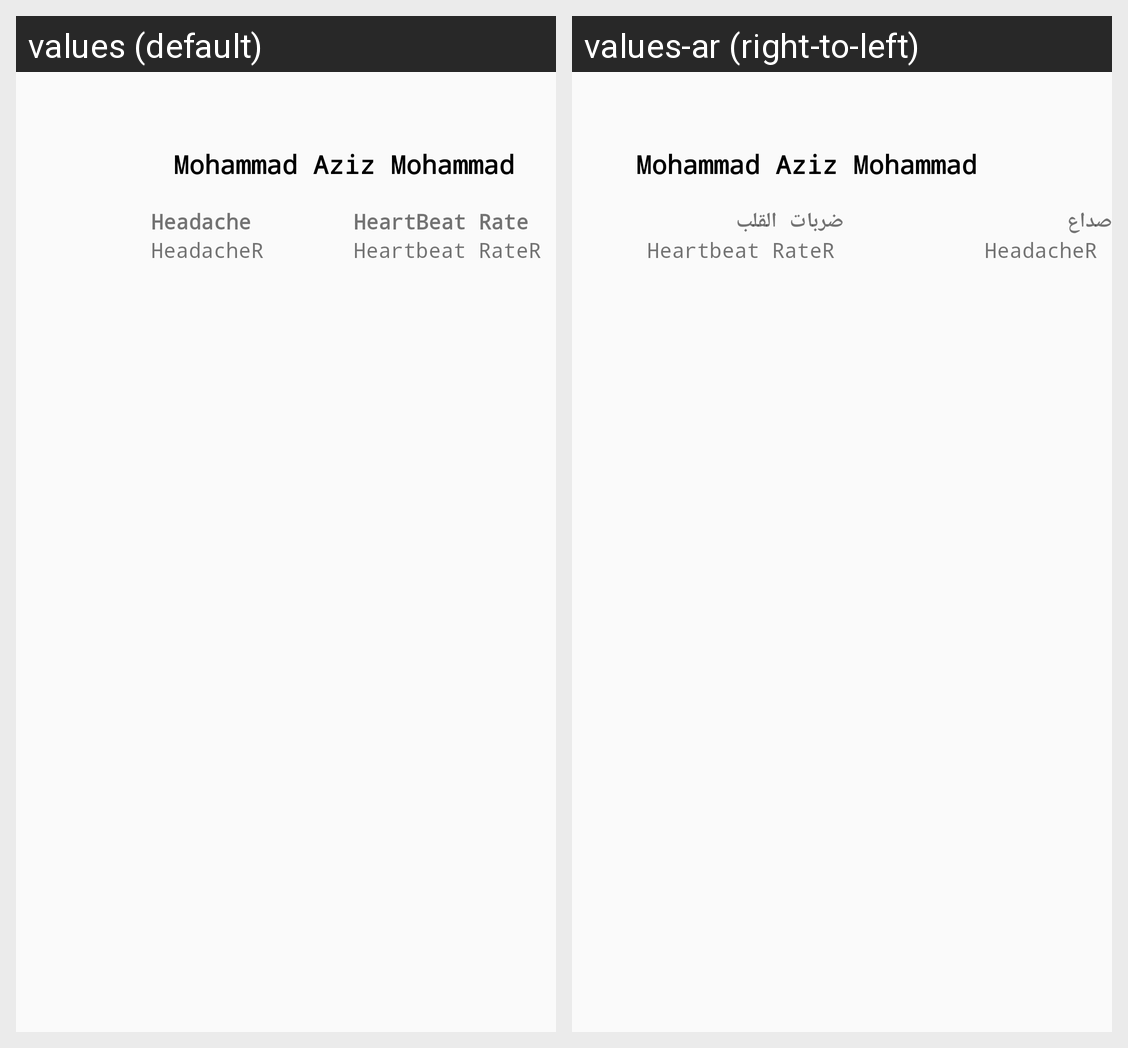

The same Android screen rendered under two of its app's locales, left to right. List the strings drawn on it with the default value and each locale's translation.
Android screen res/layout/my_report_list.xml rendered under 2 locales, left to right: values (default), values-ar (right-to-left). Device: Nexus 5 (rendered at 1080×1920; each locale shown at half size, 540×960, under a caption strip naming it); theme AppTheme.
Strings drawn on this screen, with the default value and each locale's value (text and hints the layout hard-codes, and strings that could not be matched under every locale, appear in the picture but are not listed):

SendReport_Headache
  values: Headache
  values-ar: صداع

SendReport_HeartBeat
  values: HeartBeat Rate
  values-ar: ضربات القلب
